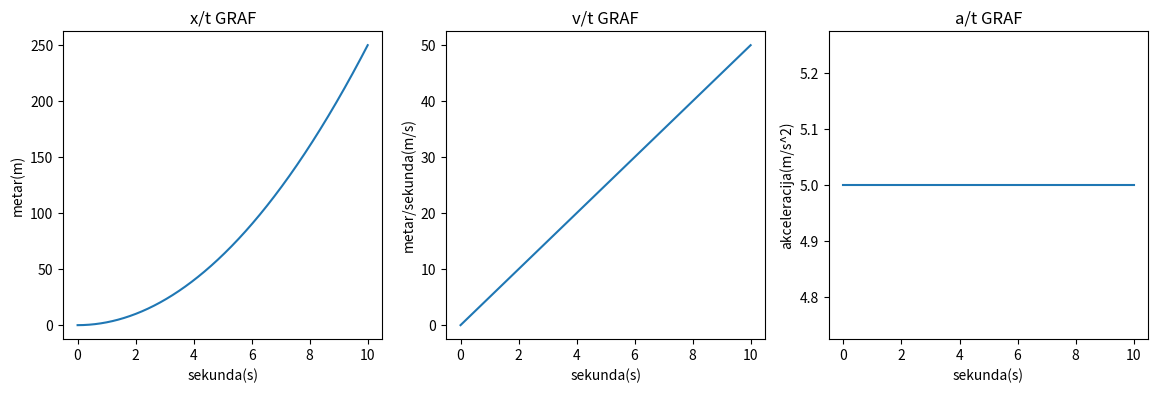

Recreate this plot in Python.
import numpy as np
import math
import matplotlib.pyplot as plt


def jednoliko(F,m):  #prilikom poziva funkcije,korisnik definira silu i masu
    deltat=0.01      #definiramo mali pomak kako bismo dobili aproksimaciju limesa 
    t=[]             #prazne liste za vrijednosti dobivenih iznosa,jer poslije crtamo graf
    x=[]
    v=[]
    a=[]
    t0=0             #zadani početni uvjet
    v0=0
    x0=0
    a0=F/m           #jednoliko gibanje,akceleracija konstantna
    a.append(a0)      #u listu stavljamo početne uvjete 
    t.append(t0)
    v.append(v0)
    x.append(x0)
    for i in range(1000):         #raspon 1000 jer je deltat zadana kao vrijednost 0.01
        t0=t0+deltat              #for petlja ide od 0 do 1000,uzima prvu vrijednost,pridodaje deltat i to stavlja u listu,uzima definirani broj njega poveća za deltat i ponovno ga stavlja u listu. to se ponavlja do 1000 koliki nam je zadan range
        v0=v0+a0*deltat
        x0=x0+v0*deltat
        x.append(x0)
        t.append(t0)
        v.append(v0)
        a.append(a0)
    
    figure,axes = plt.subplots(1,3,figsize=(14,4))
    axes[0].plot(t,x)
    axes[0].set_title("x/t GRAF")
    axes[0].set(xlabel="sekunda(s)",ylabel="metar(m)")
    axes[1].plot(t,v)
    axes[1].set_title("v/t GRAF")
    axes[1].set(xlabel="sekunda(s)",ylabel="metar/sekunda(m/s)")
    axes[2].plot(t,a)
    axes[2].set_title("a/t GRAF")
    axes[2].set(xlabel="sekunda(s)",ylabel="akceleracija(m/s^2)")
    
    plt.show()

jednoliko(10,2)
